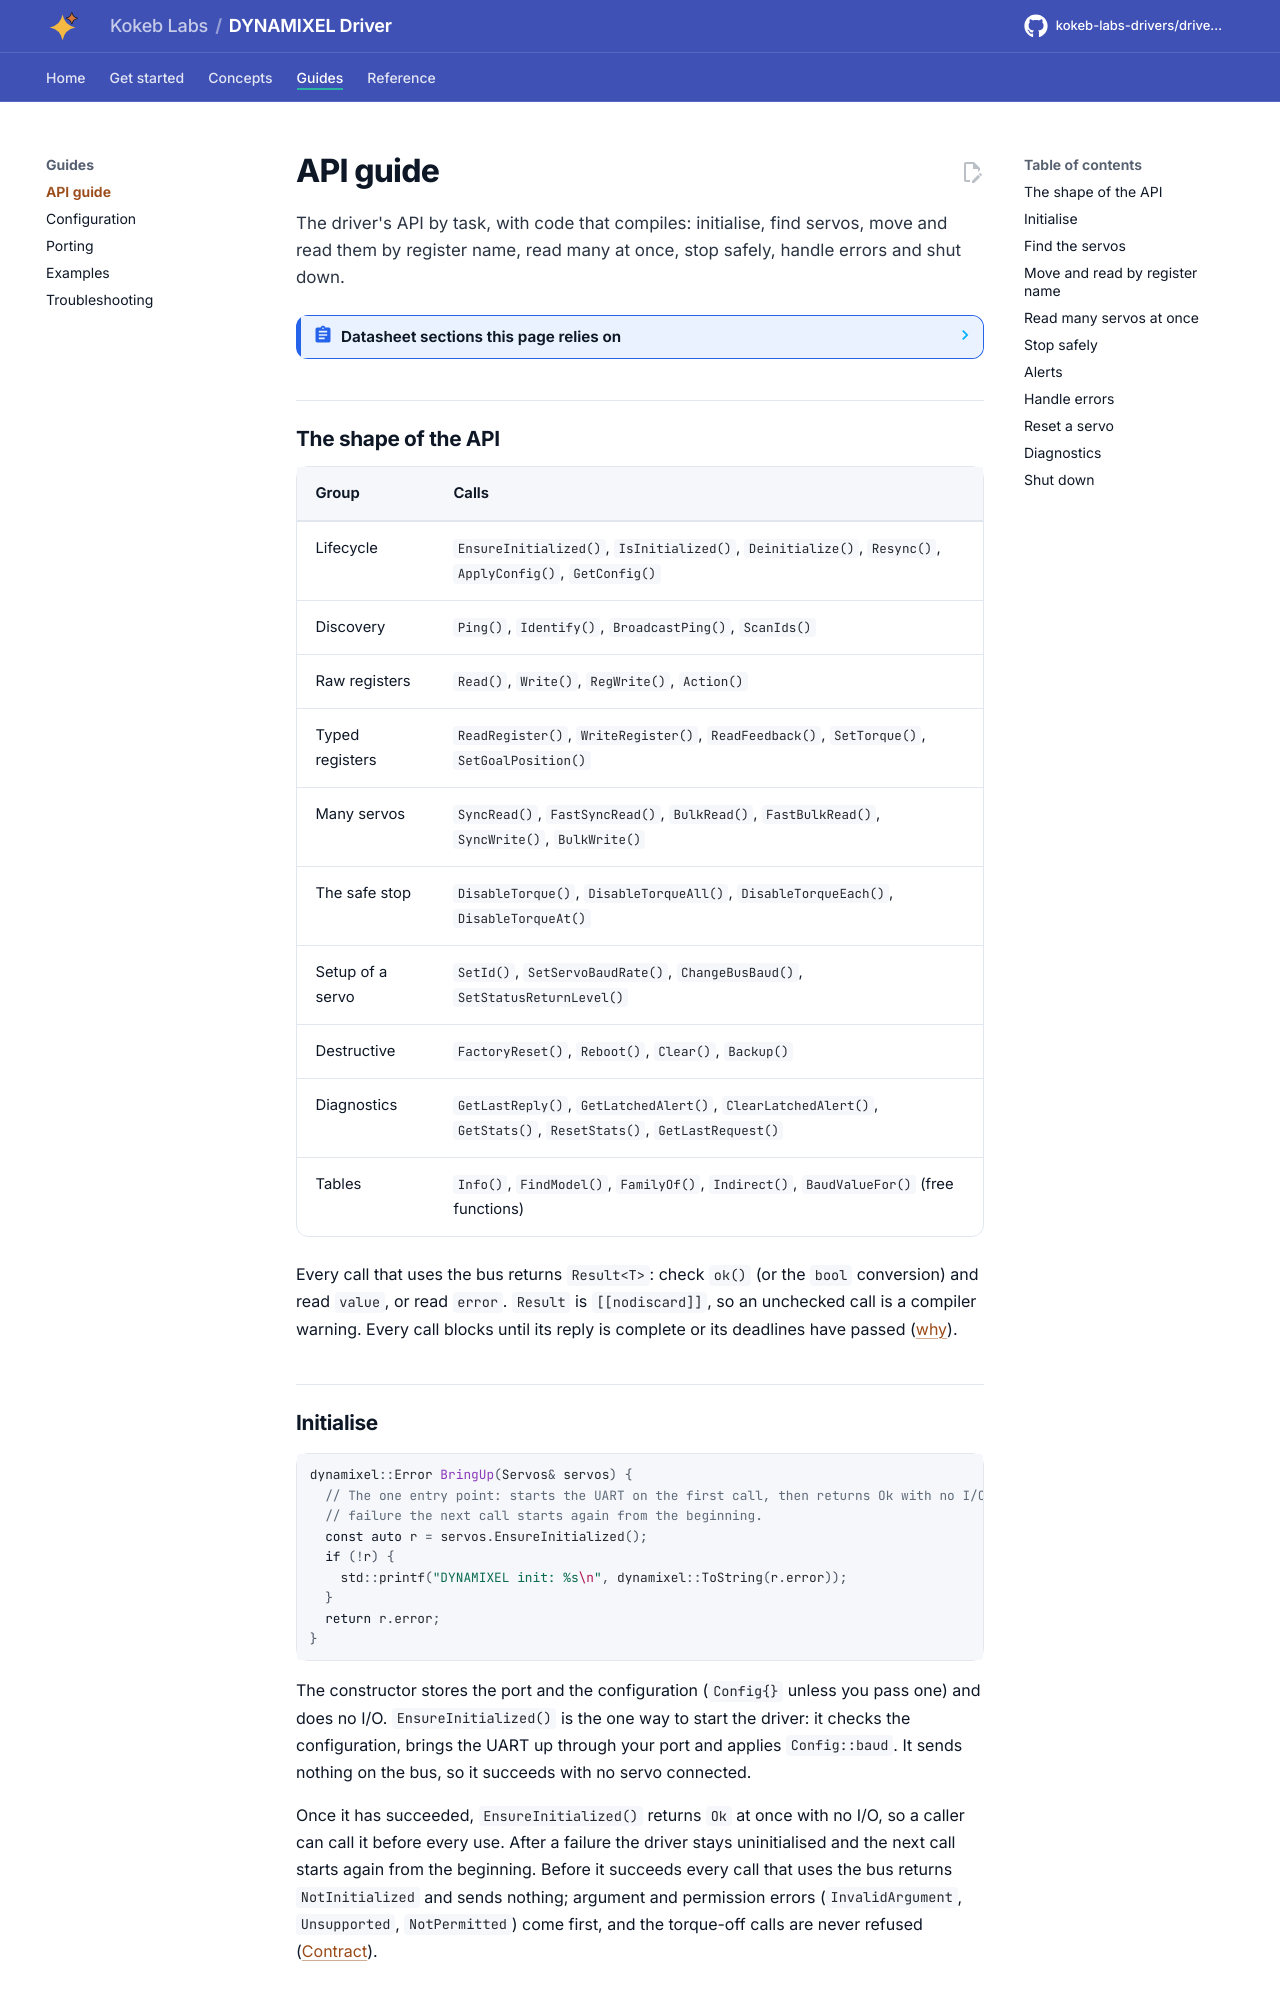

repository: kokeb-labs-drivers/driver-dynamixel · page: dev/api-guide/index.html · generator: mkdocs

# API guide

The driver's API by task, with code that compiles: initialise, find servos, move and read them by register name,
read many at once, stop safely, handle errors and shut down.

<!-- generated: datasheet-refs -->
??? abstract "Datasheet sections this page relies on"

    - Status packet, error byte and alert bit: ROBOTIS e-Manual, DYNAMIXEL Protocol 2.0 web page, no revision mark, 3 Status Packet; 3.2 Error, p. 1
    - Ping, Read, Write, Reg Write, Action: ROBOTIS e-Manual, DYNAMIXEL Protocol 2.0 web page, no revision mark, 5.1 Ping to 5.5 Action, p. 1
    - Factory Reset, Reboot, Clear, Control Table Backup: ROBOTIS e-Manual, DYNAMIXEL Protocol 2.0 web page, no revision mark, 5.6 Factory Reset to 5.9 Control Table Backup, p. 1
    - Sync Read, Sync Write, Fast Sync Read: ROBOTIS e-Manual, DYNAMIXEL Protocol 2.0 web page, no revision mark, 5.10 Sync Read; 5.11 Sync Write; 5.12 Fast Sync Read, p. 1
    - Bulk Read, Bulk Write, Fast Bulk Read: ROBOTIS e-Manual, DYNAMIXEL Protocol 2.0 web page, no revision mark, 5.13 Bulk Read; 5.14 Bulk Write; 5.15 Fast Bulk Read, p. 1
    - Protocol 1.0 instructions: ROBOTIS e-Manual, DYNAMIXEL Protocol 1.0 web page, no revision mark, 4 Instruction Details (Ping to Bulk Read), p. 1
    - Control table, X series (addresses, sizes, units): ROBOTIS e-Manual, XM430-W350 web page, no revision mark, 2 Control Table; 2.1 Control Table of EEPROM Area; 2.2 Control Table of RAM Area, p. 1
    - Control table, AX / RX / DX series (protocol 1.0): ROBOTIS e-Manual, AX-12A web page, no revision mark, 2 Control Table; 2.2 EEPROM Area; 2.3 RAM Area, p. 1

    All of them, with the driver API for each: [Datasheet map](datasheet.md).
<!-- /generated -->
